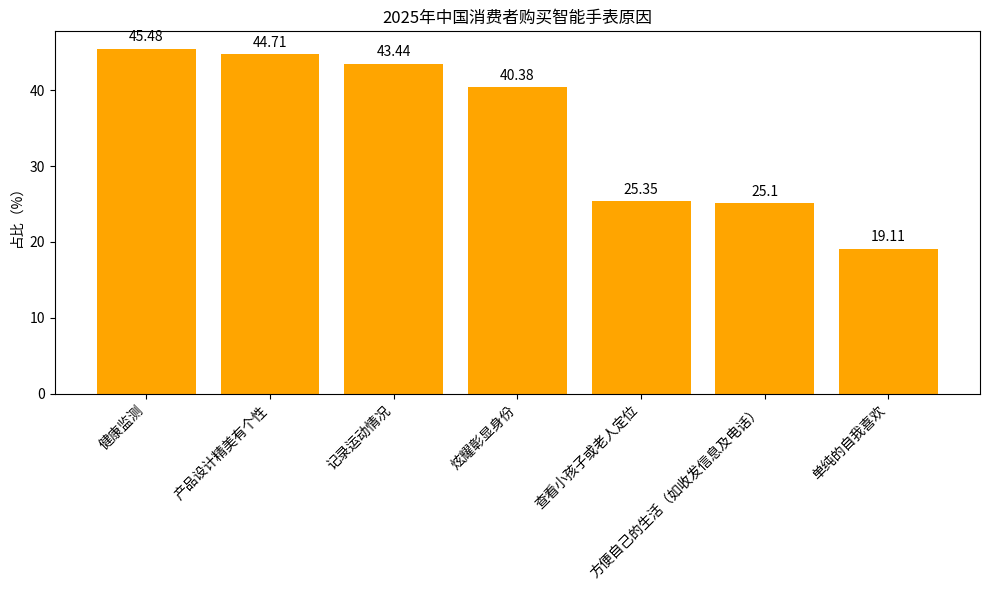

Python code for this plot:
import matplotlib.pyplot as plt
import numpy as np

# 购买原因
reasons = ["健康监测", "产品设计精美有个性", "记录运动情况", "炫耀彰显身份", "查看小孩子或老人定位", 
           "方便自己的生活（如收发信息及电话）", "单纯的自我喜欢"]
# 对应占比（%）
proportions = [45.48, 44.71, 43.44, 40.38, 25.35, 25.10, 19.11]

x = np.arange(len(reasons))  # x轴坐标

fig, ax = plt.subplots(figsize=(10, 6))
# 绘制柱状图
bars = ax.bar(x, proportions, color='orange')

# 添加数值标注
for i, proportion in enumerate(proportions):
    ax.text(i, proportion + 1, f'{proportion}', ha='center')

# 设置x轴刻度和标签，旋转标签
ax.set_xticks(x)
ax.set_xticklabels(reasons, rotation=45, ha='right')
ax.set_ylabel('占比（%）')
ax.set_title('2025年中国消费者购买智能手表原因')

plt.tight_layout()
plt.show()
